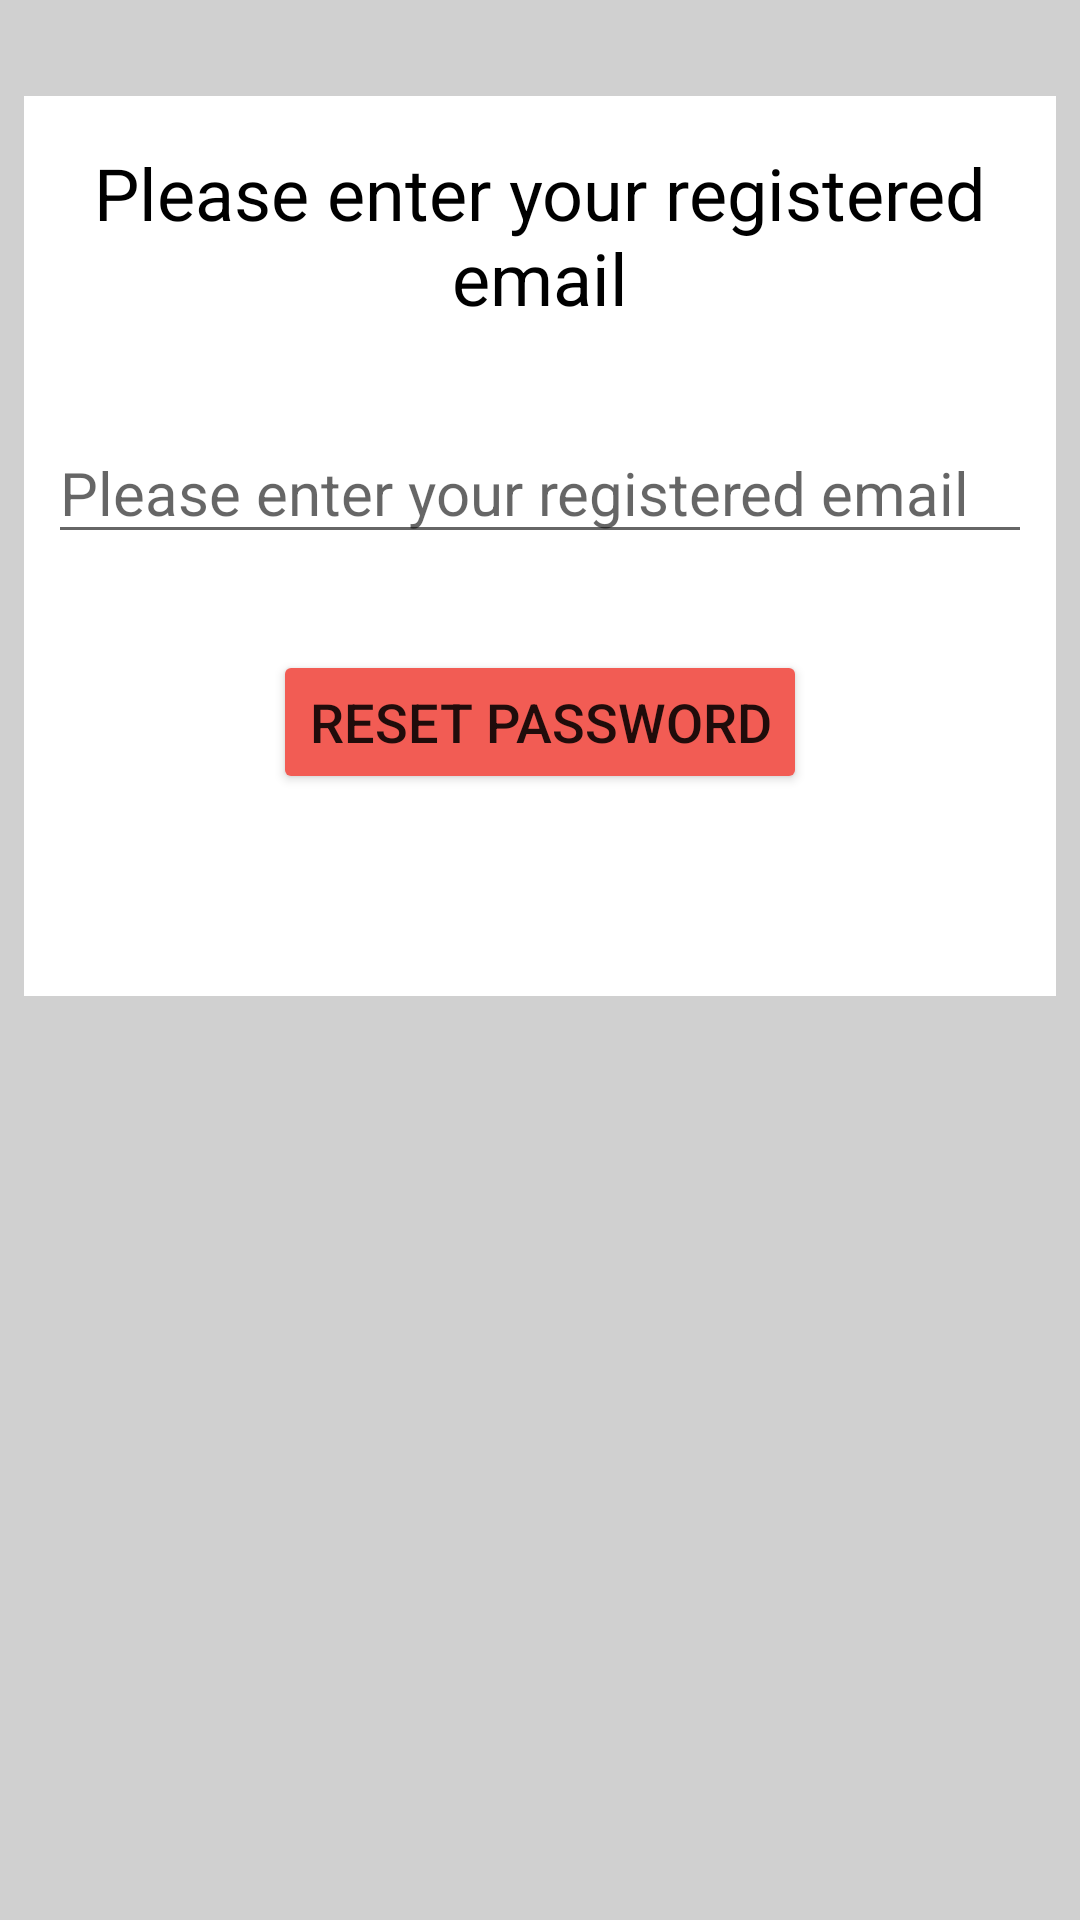

Layout XML and referenced resources for this Android screen:
<!-- AndroidManifest.xml: application theme Theme.MealPlannerApplication -->
<!-- res/layout/fragment_forget_password.xml -->
<?xml version="1.0" encoding="utf-8"?>
<androidx.constraintlayout.widget.ConstraintLayout xmlns:android="http://schemas.android.com/apk/res/android"
    xmlns:app="http://schemas.android.com/apk/res-auto"
    xmlns:tools="http://schemas.android.com/tools"
    android:id="@+id/forgetLayout"
    android:layout_width="match_parent"
    android:layout_height="match_parent"
    android:background="@color/light_gray"
    tools:context=".forgetPassword.view.ForgetPasswordFragment">

    <TextView
        android:id="@+id/textView"
        android:layout_width="0dp"
        android:layout_height="300dp"
        android:layout_marginStart="8dp"
        android:layout_marginEnd="8dp"
        android:background="@color/white"

        app:layout_constraintEnd_toEndOf="parent"
        app:layout_constraintStart_toStartOf="parent"
        app:layout_constraintTop_toTopOf="@+id/guideline7" />

    <androidx.constraintlayout.widget.Guideline
        android:id="@+id/guideline7"
        android:layout_width="wrap_content"
        android:layout_height="wrap_content"
        android:orientation="horizontal"
        app:layout_constraintGuide_percent="0.05" />

    <Button
        android:id="@+id/forgetPassword_reset_btn"
        android:layout_width="wrap_content"
        android:layout_height="wrap_content"
        android:layout_marginTop="32dp"
        android:backgroundTint="@color/mainColor"
        android:text="@string/resetPassword"
        android:textSize="18sp"
        app:layout_constraintEnd_toEndOf="parent"
        app:layout_constraintStart_toStartOf="parent"
        app:layout_constraintTop_toBottomOf="@+id/emailEditText" />

    <TextView
        android:id="@+id/tv_password_reset_head"
        android:layout_width="wrap_content"
        android:layout_height="wrap_content"
        android:layout_marginStart="16dp"
        android:layout_marginTop="16dp"
        android:layout_marginEnd="16dp"
        android:gravity="center"
        android:text="@string/pleaseEnterEmailToResetYourPassword"

        android:textColor="@color/black"
        android:textSize="24sp"
        app:layout_constraintEnd_toEndOf="parent"
        app:layout_constraintStart_toStartOf="parent"
        app:layout_constraintTop_toTopOf="@+id/guideline7" />

    <com.google.android.material.textfield.TextInputEditText
        android:id="@+id/emailEditText"
        android:layout_width="0dp"
        android:layout_height="wrap_content"
        android:layout_marginStart="8dp"
        android:layout_marginTop="32dp"
        android:layout_marginEnd="8dp"
        android:hint="@string/pleaseEnterEmailToResetYourPassword"
        android:inputType="textPersonName"
        android:textSize="20sp"
        app:layout_constraintEnd_toEndOf="@+id/textView"
        app:layout_constraintStart_toStartOf="@+id/textView"
        app:layout_constraintTop_toBottomOf="@+id/tv_password_reset_head" />
</androidx.constraintlayout.widget.ConstraintLayout>
<!-- resources referenced by this layout -->
<resources>
  <color name="black">#FF000000</color>
  <color name="light_gray">#81A3A2A2</color>
  <color name="mainColor">#f25c54</color>
  <color name="white">#FFFFFFFF</color>
  <string name="pleaseEnterEmailToResetYourPassword">Please enter your registered email</string>
  <string name="resetPassword">Reset Password</string>
  <style name="Theme.MealPlannerApplication" parent="Theme.MaterialComponents.DayNight.NoActionBar">
          
          <item name="colorPrimary">@color/purple_500</item>
          <item name="colorPrimaryVariant">@color/purple_700</item>
          <item name="colorOnPrimary">@color/white</item>
          
          <item name="colorSecondary">@color/teal_200</item>
          <item name="colorSecondaryVariant">@color/teal_700</item>
          <item name="colorOnSecondary">@color/black</item>
          
          <item name="android:statusBarColor">?attr/colorPrimaryVariant</item>
          
      </style>
  <color name="purple_500">#FF6200EE</color>
  <color name="purple_700">#FF3700B3</color>
  <color name="teal_200">#FF03DAC5</color>
  <color name="teal_700">#FF018786</color>
</resources>
